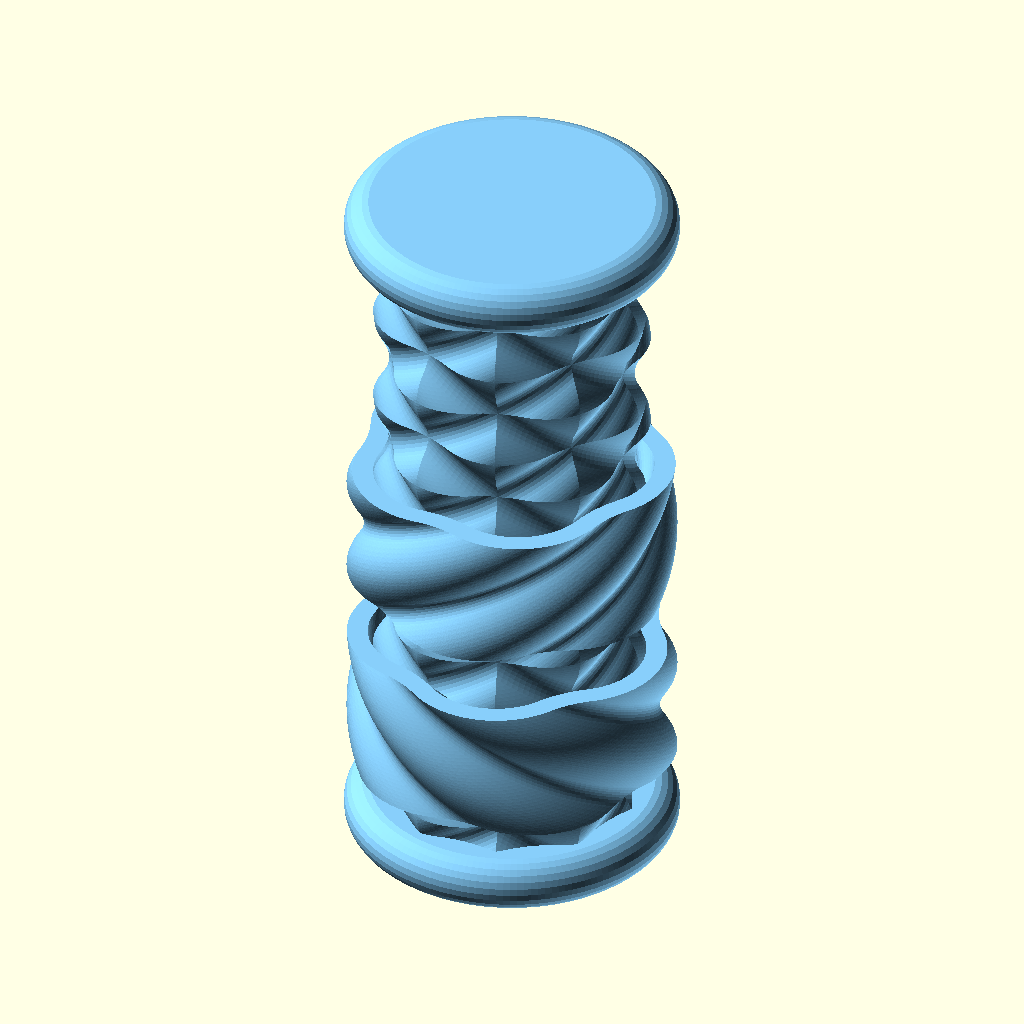
Cell 1: the model at its default parameters.
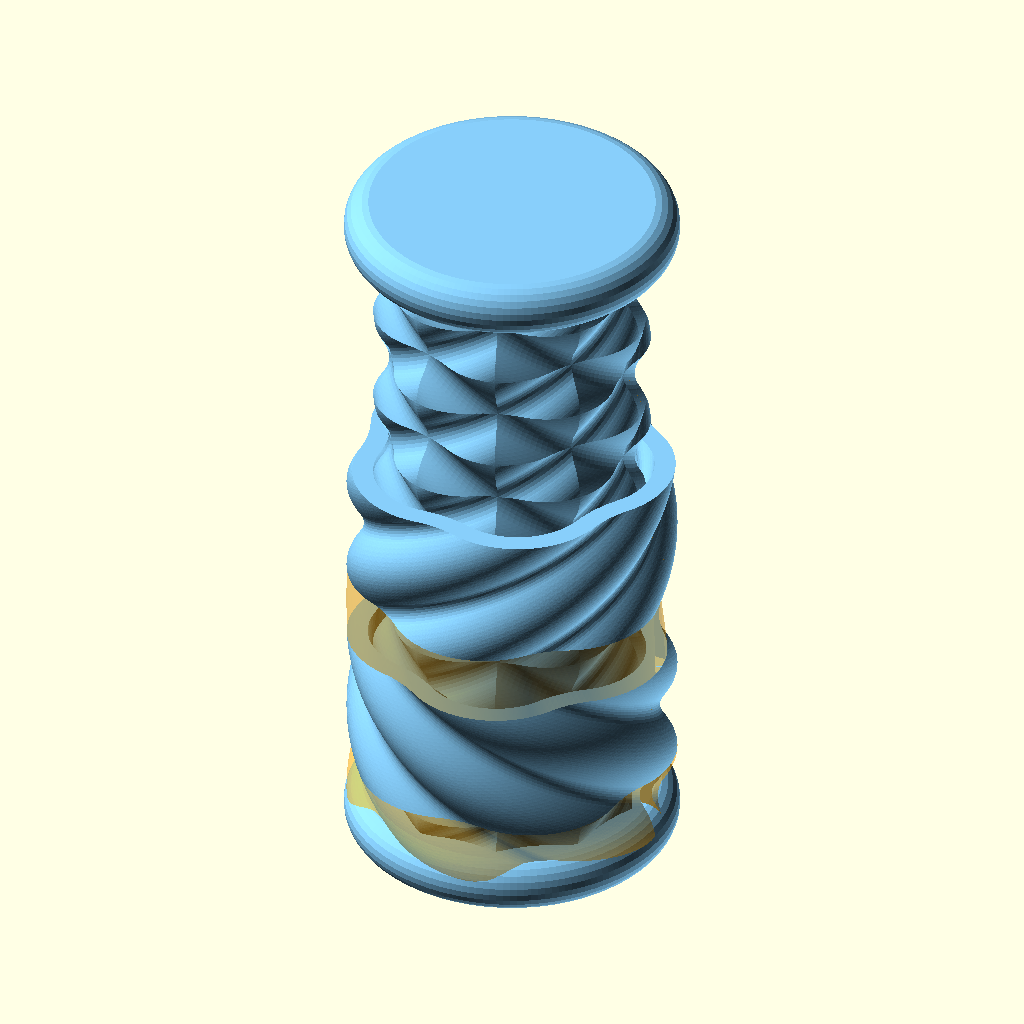
Cell 2: support = true (everything else at default).
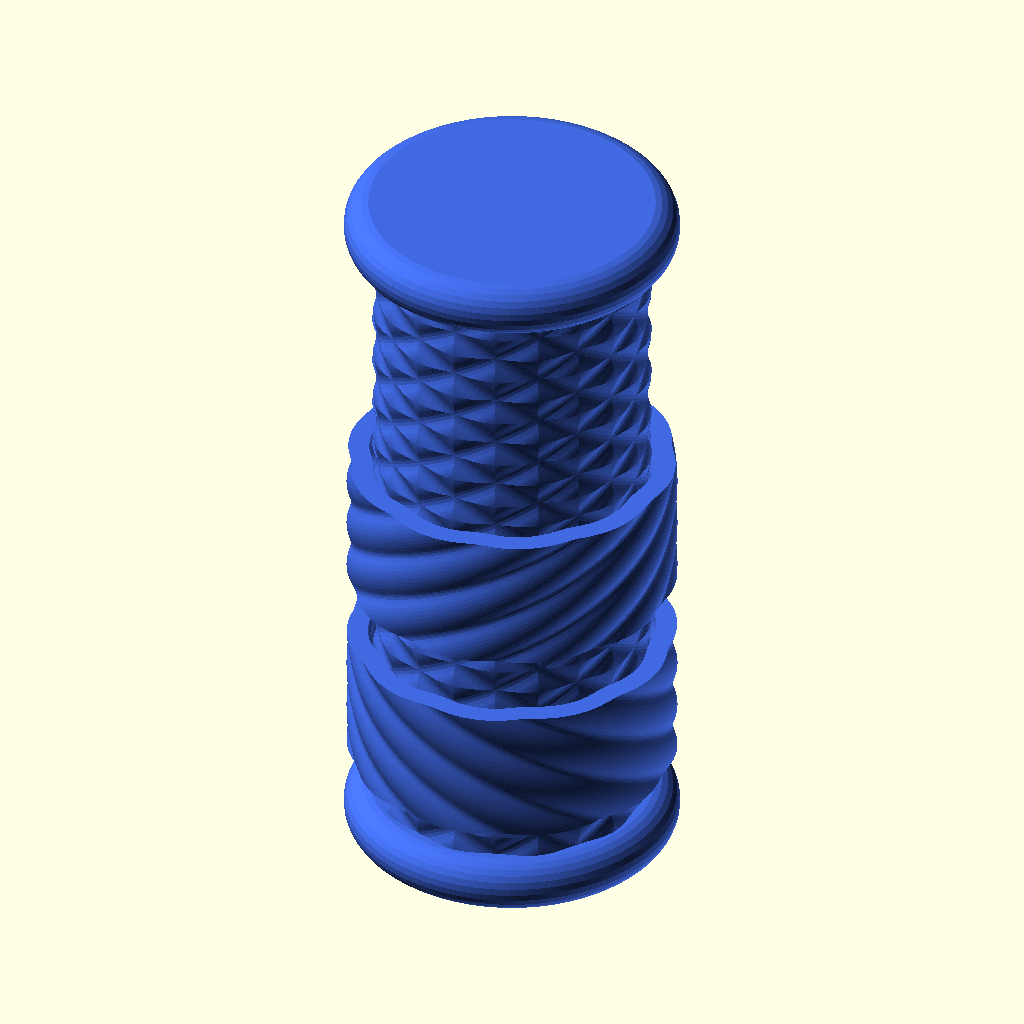
Cell 3: the same model with ngon = 10.
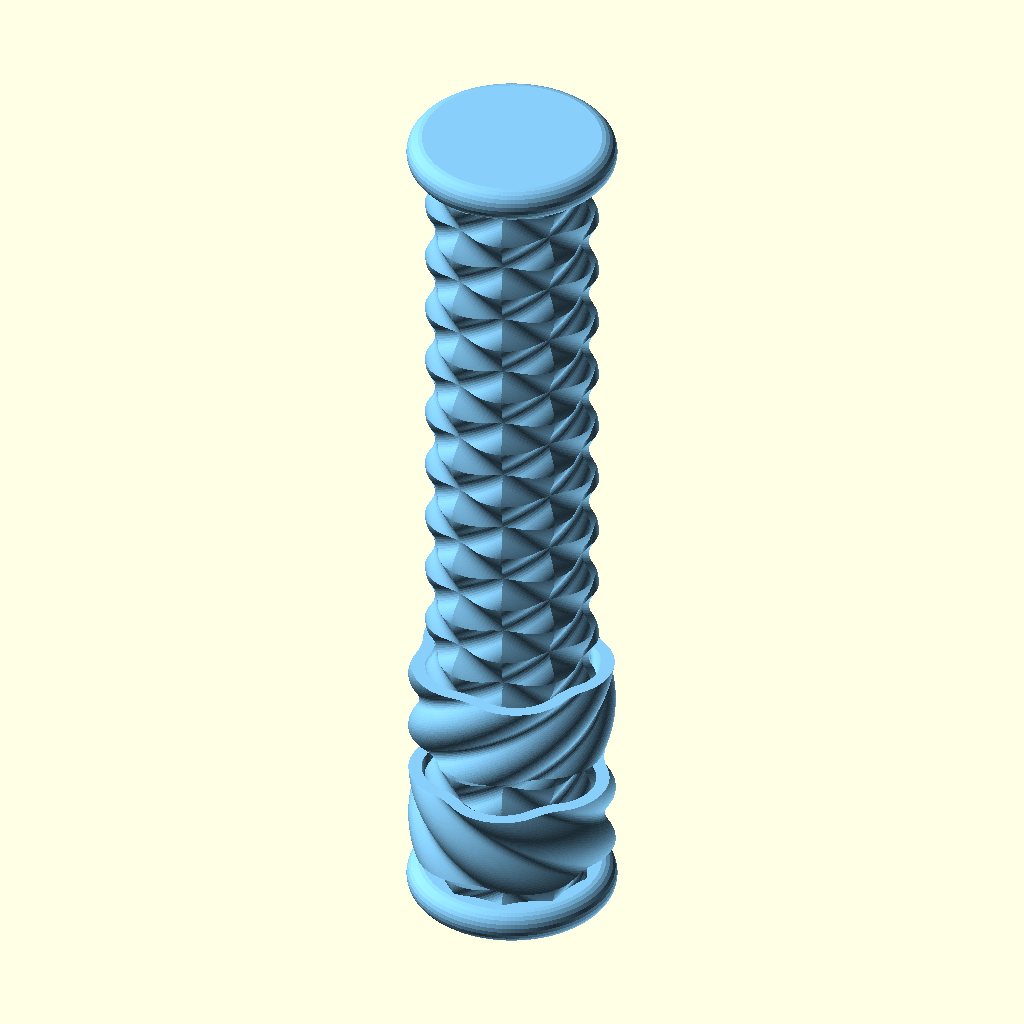
Cell 4: the same model with h = 100.
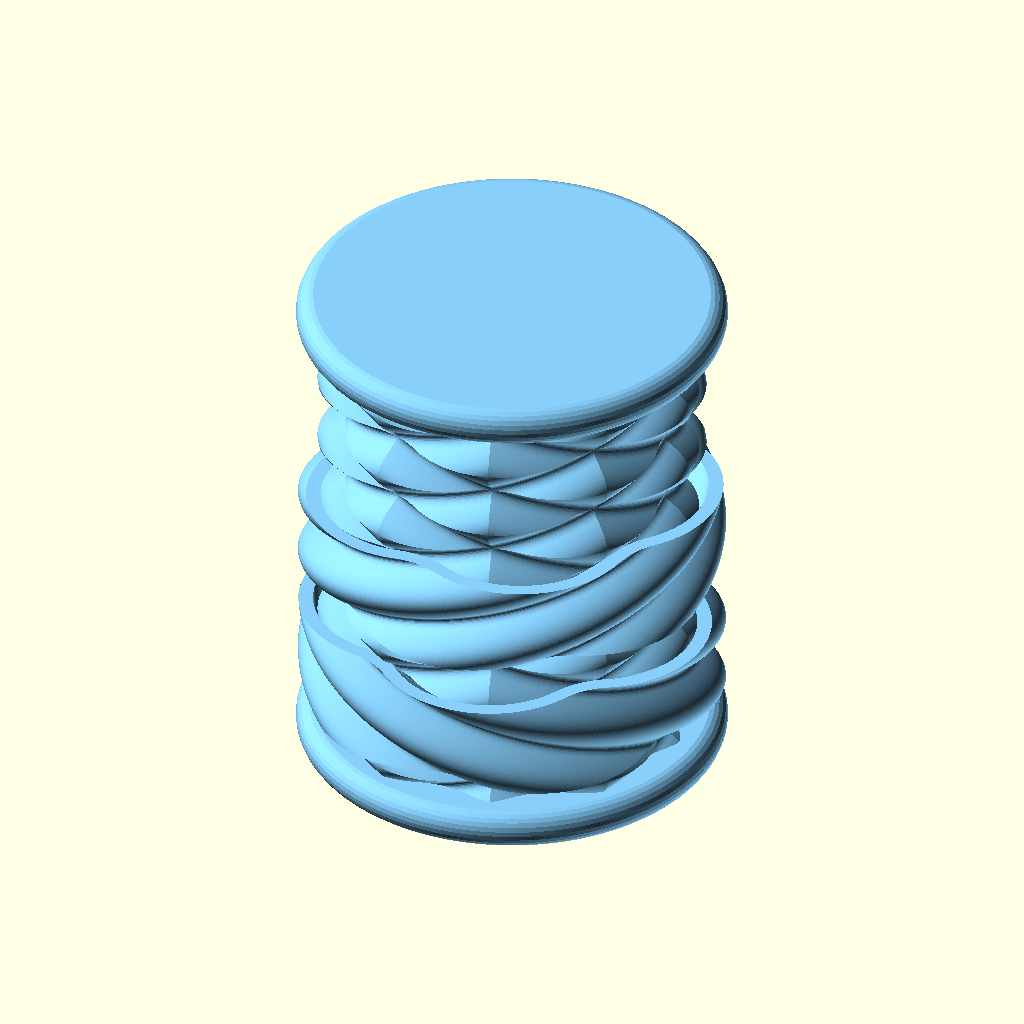
Cell 5: d = 40 (everything else at default).
The same orthographic view direction (rotation 55°, 0°, 25°; colour scheme Cornfield) for every cell, with the view re-fitted per cell, so scale and position can differ between cells.
OpenSCAD source file Twister/Twister.scad:
  // License: CC0 (aka CC Zero) - To the extent possible under law,
 // Ulrich Bär has waived all copyright and related or neighboring rights to this work.
// https://creativecommons.org/publicdomain/zero/1.0/

$fs=.5;
$fa=1;

/*[Twister]*/
profil=1;
ngon=5;
h=50;
d=20;
wall=1.5;
twist=10; // twist per mm
round=10;
sliderH=10;
clearance=.3;

sliderDist=5;
support=false;

if(!support||$preview)color(echo(col[ngon-2])col[ngon-2])translate([0,0,2])union(){
  union(){
    intersection(){
      linear_extrude(h,twist= twist*h,convexity=5)Profil();
      linear_extrude(h,twist=-twist*h,convexity=5)Profil();
    }
                      hull()rotate_extrude()translate([d/2,0])circle(2);
    translate([0,0,h])hull()rotate_extrude()translate([d/2,0])circle(2);
  }

  translate([0,0,sliderDist])        rotate(-twist*sliderDist)          Slider();
  translate([0,0,sliderH+sliderDist*2])rotate(twist*(sliderH+sliderDist*2))Slider(-twist);
}

//support
if (support)color("orange",.5)difference(){union(){
diffTwist=(-twist*(sliderH+sliderDist)%(360/ngon)-twist*(sliderH+sliderDist*2)%(360/ngon))+360/ngon;
translate([0,0,+2.0])Slider(h=sliderDist,twist=twist);//linear_extrude(sliderDist,twist=twist*sliderDist)offset(wall+clearance)Profil();
translate([0,0,+2.0+sliderH+sliderDist])rotate(-twist*(sliderH+sliderDist))Slider(h=sliderDist,twist=diffTwist/sliderDist);
// linear_extrude(sliderDist,twist=diffTwist)offset(wall+clearance)Profil();
}
translate([0,-2/2])cube([d,2,h]);
}
module Slider (twist=twist,h=sliderH,clearance=clearance,wall=wall){
  linear_extrude(h,twist=twist*h,convexity=5)difference(){
    offset (wall+clearance) Profil();
    offset (clearance )     Profil();
  }
}

module Profil(round=round,d=d,ngon=ngon,profil=profil){
if(profil) offset(-round) offset(+round) for(i=[0:ngon-1])let(deg=360/ngon*i) rotate(deg)translate([d/4,0])circle(d/4);

else offset(+round) offset(-round) circle(d=d,$fn=ngon);

}

col=[
"PowderBlue",
"LightSteelBlue",
"Skyblue",
"LightSkyblue",
"DeepSkyblue",
"DodgerBlue",
"CornflowerBlue",
"SteelBlue",
"RoyalBlue",
"DarkBlue"

];
Parameter table extracted from the source (name, type, default, range or options):
profil: number, default 1
ngon: number, default 5
h: number, default 50
d: number, default 20
wall: number, default 1.5
twist: number, default 10
round: number, default 10
sliderH: number, default 10
clearance: number, default 0.3
sliderDist: number, default 5
support: bool, default false
